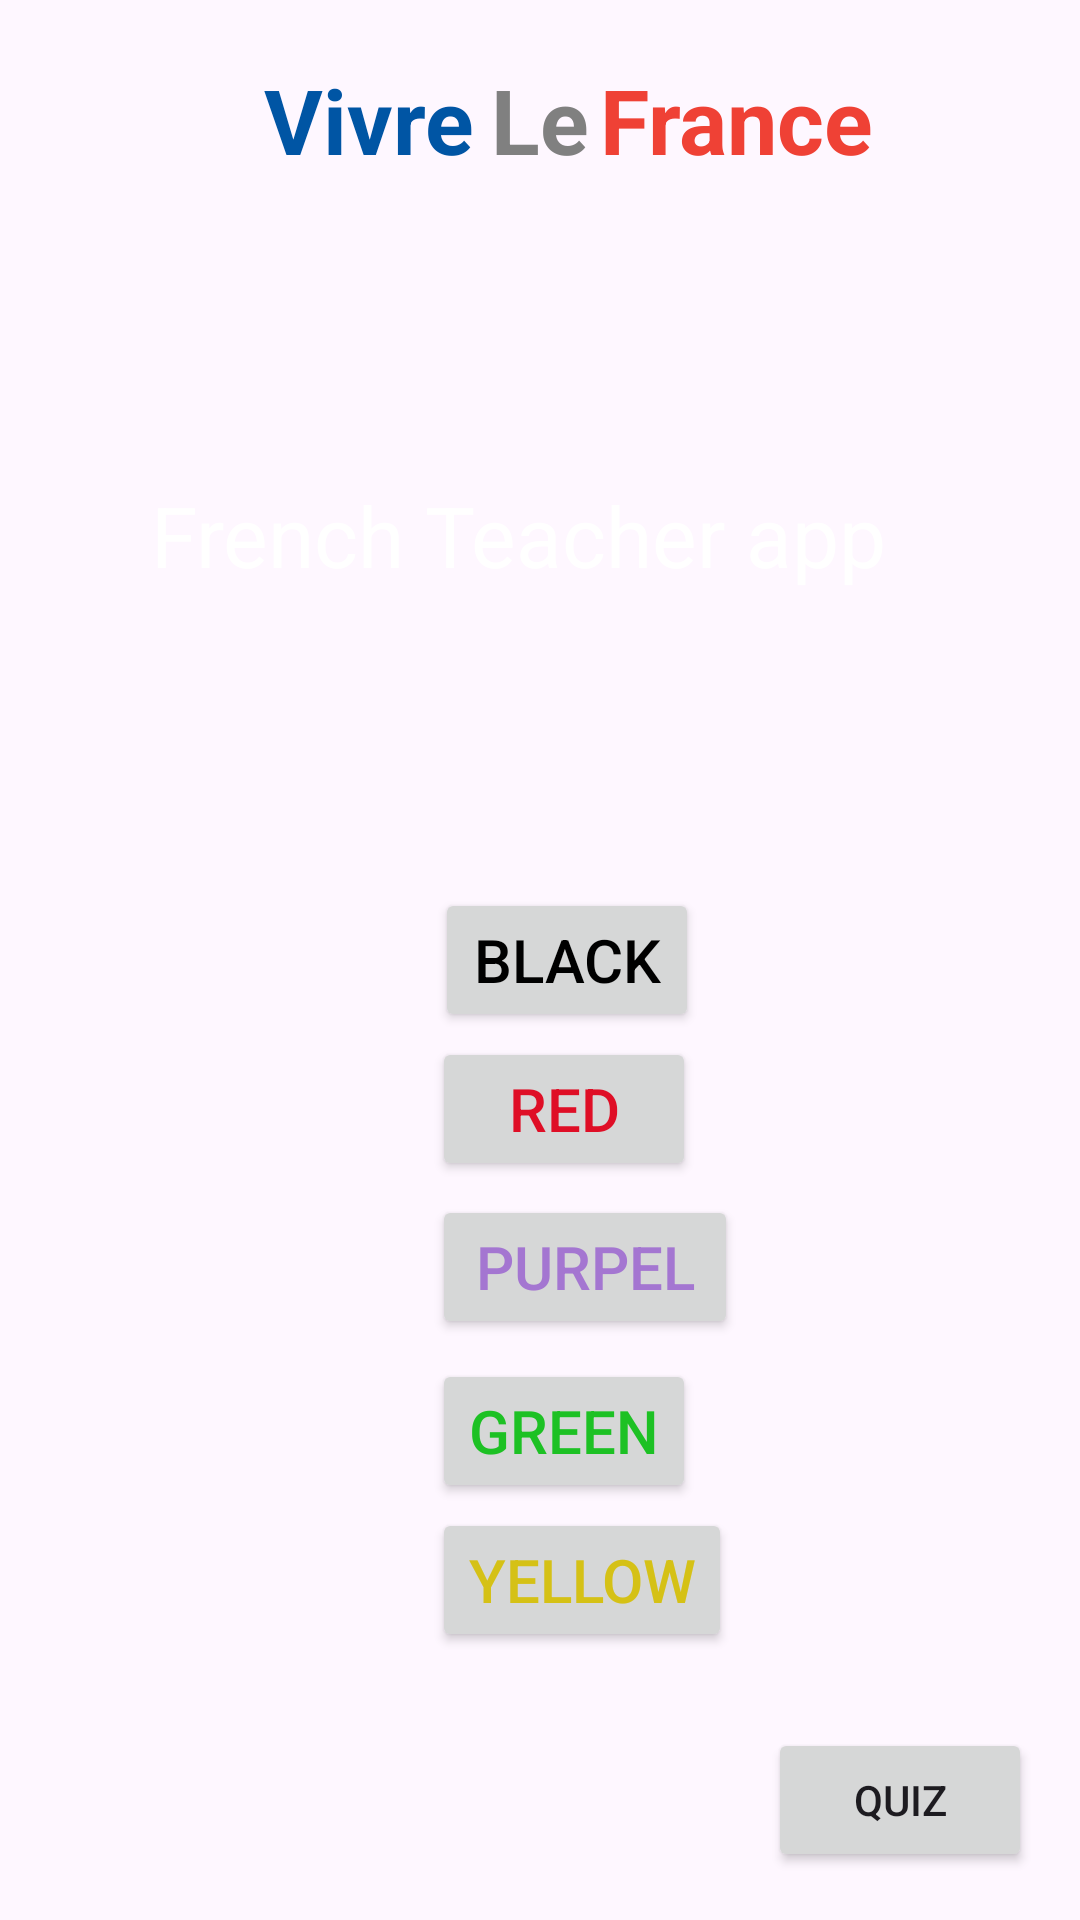

The Android layout XML behind this screen, and the referenced resources:
<!-- AndroidManifest.xml: application theme Theme.VivreLeFrance -->
<!-- res/layout/activity_unit2.xml -->
<?xml version="1.0" encoding="utf-8"?>
<androidx.constraintlayout.widget.ConstraintLayout xmlns:android="http://schemas.android.com/apk/res/android"
    xmlns:app="http://schemas.android.com/apk/res-auto"
    xmlns:tools="http://schemas.android.com/tools"
    android:layout_width="match_parent"
    android:layout_height="match_parent"
    tools:context=".unit_2">
    <TextView
        android:layout_width="wrap_content"
        android:layout_height="wrap_content"
        android:text="Vivre "
        android:textSize="30dp"
        android:textColor="#0055A4"
        android:textStyle="bold"
        app:layout_constraintBottom_toBottomOf="parent"
        app:layout_constraintEnd_toEndOf="parent"
        app:layout_constraintHorizontal_bias="0.312"
        app:layout_constraintStart_toStartOf="parent"
        app:layout_constraintTop_toTopOf="parent"
        app:layout_constraintVertical_bias="0.033" />

    <TextView
        android:layout_width="wrap_content"
        android:layout_height="wrap_content"
        android:text=" Le "
        android:textSize="30dp"
        android:textColor="#808080"
        android:textStyle="bold"
        app:layout_constraintBottom_toBottomOf="parent"
        app:layout_constraintEnd_toEndOf="parent"
        app:layout_constraintHorizontal_bias="0.5"
        app:layout_constraintStart_toStartOf="parent"
        app:layout_constraintTop_toTopOf="parent"

        app:layout_constraintVertical_bias="0.033" />

    <TextView
        android:layout_width="wrap_content"
        android:layout_height="wrap_content"
        android:text=" France"
        android:textSize="30dp"
        android:textStyle="bold"
        android:textColor="#EF4135"
        app:layout_constraintBottom_toBottomOf="parent"
        app:layout_constraintEnd_toEndOf="parent"
        app:layout_constraintHorizontal_bias="0.737"
        app:layout_constraintStart_toStartOf="parent"
        app:layout_constraintTop_toTopOf="parent"
        app:layout_constraintVertical_bias="0.033" />

    <TextView
        android:id="@+id/textView"
        android:layout_width="wrap_content"
        android:layout_height="wrap_content"
        android:text="French Teacher app"
        android:textColor="@color/white"
        android:textSize="28sp"
        app:layout_constraintBottom_toBottomOf="parent"
        app:layout_constraintEnd_toEndOf="parent"
        app:layout_constraintHorizontal_bias="0.439"
        app:layout_constraintStart_toStartOf="parent"
        app:layout_constraintTop_toTopOf="parent"
        app:layout_constraintVertical_bias="0.265" />

    <Button
        android:id="@+id/blackBTN"
        android:layout_width="wrap_content"
        android:layout_height="wrap_content"
        android:layout_marginStart="145dp"
        android:text="Black"
        android:textColor="@color/black"
        android:textSize="20sp"
        app:layout_constraintBottom_toBottomOf="parent"
        app:layout_constraintStart_toStartOf="parent"
        app:layout_constraintTop_toTopOf="parent" />

    <Button
        android:id="@+id/purpelBTN"
        android:layout_width="102dp"
        android:layout_height="48dp"
        android:layout_marginStart="144dp"
        android:text="Purpel"
        android:textColor="#A476D1"
        android:textSize="20sp"
        app:layout_constraintBottom_toBottomOf="parent"
        app:layout_constraintStart_toStartOf="parent"
        app:layout_constraintTop_toTopOf="parent"
        app:layout_constraintVertical_bias="0.673" />

    <Button
        android:id="@+id/greenBTN"
        android:layout_width="wrap_content"
        android:layout_height="wrap_content"
        android:layout_marginStart="144dp"
        android:text="Green"
        android:textColor="#1DC124"
        android:textSize="20sp"
        app:layout_constraintBottom_toBottomOf="parent"
        app:layout_constraintStart_toStartOf="parent"
        app:layout_constraintTop_toTopOf="parent"
        app:layout_constraintVertical_bias="0.765" />

    <Button
        android:id="@+id/redBTN"
        android:layout_width="wrap_content"
        android:layout_height="wrap_content"
        android:layout_marginStart="144dp"
        android:text="Red"
        android:textColor="#DF0E26"
        android:textSize="20sp"
        app:layout_constraintBottom_toBottomOf="parent"
        app:layout_constraintStart_toStartOf="parent"
        app:layout_constraintTop_toTopOf="parent"
        app:layout_constraintVertical_bias="0.584" />

    <Button
        android:id="@+id/yellowBTN"
        android:layout_width="wrap_content"
        android:layout_height="wrap_content"
        android:layout_marginStart="144dp"
        android:text="Yellow"
        android:textColor="#D5C116"
        android:textSize="20sp"
        app:layout_constraintBottom_toBottomOf="parent"
        app:layout_constraintStart_toStartOf="parent"
        app:layout_constraintTop_toTopOf="parent"
        app:layout_constraintVertical_bias="0.849" />

    <Button
        android:id="@+id/GoToQuizButton"
        android:layout_width="wrap_content"
        android:layout_height="wrap_content"
        android:layout_marginEnd="16dp"
        android:layout_marginBottom="16dp"
        android:text="Quiz"
        app:layout_constraintBottom_toBottomOf="parent"
        app:layout_constraintEnd_toEndOf="parent" />


</androidx.constraintlayout.widget.ConstraintLayout>
<!-- resources referenced by this layout -->
<resources>
  <style name="Theme.VivreLeFrance" parent="Base.Theme.VivreLeFrance" />
  <style name="Base.Theme.VivreLeFrance" parent="Theme.Material3.DayNight.NoActionBar">
          
          
      </style>
  <!-- not gathered from this repository: default colours our renderer supplied (Android Studio template values) -->
  <color name="black">#FF000000</color>
  <color name="white">#FFFFFFFF</color>
</resources>
